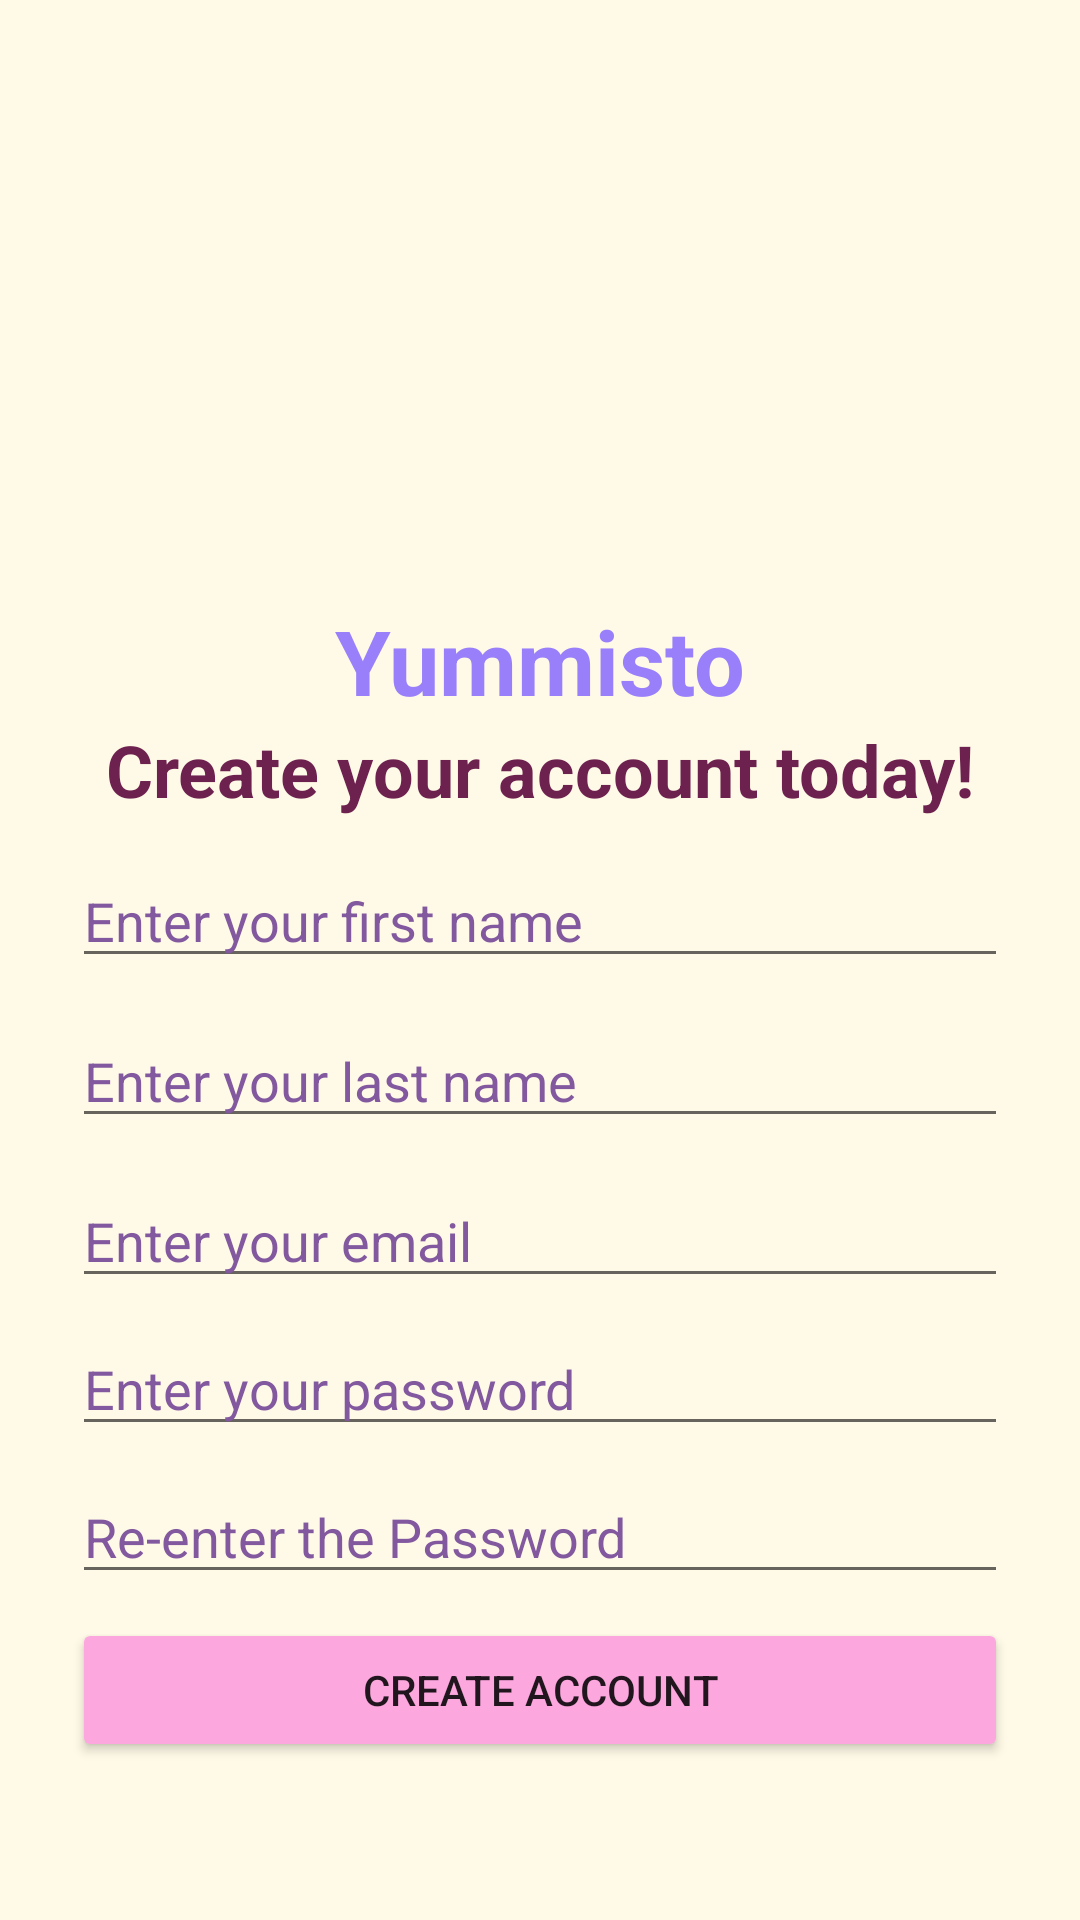

The Android layout XML behind this screen, and the referenced resources:
<!-- AndroidManifest.xml: application theme Theme.Yummisto -->
<!-- res/layout/activity_register.xml -->
<?xml version="1.0" encoding="utf-8"?>
<RelativeLayout xmlns:android="http://schemas.android.com/apk/res/android"
    xmlns:app="http://schemas.android.com/apk/res-auto"
    xmlns:tools="http://schemas.android.com/tools"
    android:layout_width="match_parent"
    android:layout_height="match_parent"
    tools:context=".RegisterActivity"
    android:background="@color/mainbg">

    <LinearLayout
        android:layout_width="match_parent"
        android:layout_height="wrap_content"
        android:orientation="vertical"
        >
        <TextView
            android:layout_width="match_parent"
            android:layout_height="wrap_content"
            android:textSize="30sp"
            android:gravity="center"
            android:textStyle="bold"
            android:layout_marginTop="200dp"
            android:text="@string/app_name"
            android:textColor="@color/mainheda"/>
        <TextView
            android:layout_width="match_parent"
            android:layout_height="wrap_content"
            android:textSize="24sp"
            android:gravity="center"
            android:textStyle="bold"
android:textColor="@color/headcolor"
            android:text="@string/create_your_account_today"/>
        <EditText
            android:layout_width="match_parent"
            android:layout_height="wrap_content"
            android:textColorHint="@color/textcolors"
            android:textColor="@color/textcolors"
            android:hint="@string/enter_your_first_name"
            android:layout_marginStart="24dp"
            android:layout_marginEnd="24dp"
            android:layout_marginTop="12dp"
            android:inputType="textPersonName"
            android:id="@+id/editFirstNameSignup"
            />
        <EditText
            android:layout_width="match_parent"
            android:textColorHint="@color/textcolors"
            android:textColor="@color/textcolors"
            android:layout_height="wrap_content"
            android:hint="@string/last_name"
            android:layout_marginStart="24dp"
            android:layout_marginEnd="24dp"
            android:layout_marginTop="12dp"
            android:inputType="textPersonName"
            android:id="@+id/editLastNameSignup"
            />
        <EditText
            android:layout_width="match_parent"
            android:layout_height="wrap_content"
            android:textColorHint="@color/textcolors"
            android:textColor="@color/textcolors"
            android:hint="@string/enter_your_email"
            android:layout_marginStart="24dp"
            android:layout_marginEnd="24dp"
            android:layout_marginTop="12dp"
            android:inputType="textEmailAddress"
            android:id="@+id/editEmailSignup"
            />
        <EditText
            android:layout_width="match_parent"
            android:layout_height="wrap_content"
            android:hint="@string/enter_your_password"
            android:textColorHint="@color/textcolors"
            android:textColor="@color/textcolors"
            android:layout_marginStart="24dp"
            android:layout_marginEnd="24dp"
            android:layout_marginTop="8dp"
            android:inputType="textPassword"
            android:id="@+id/editPasswordSignup"
            />
        <EditText
            android:layout_width="match_parent"
            android:layout_height="wrap_content"
            android:hint="@string/re_enter_the_password"
            android:textColorHint="@color/textcolors"
            android:textColor="@color/textcolors"
            android:layout_marginStart="24dp"
            android:layout_marginEnd="24dp"
            android:layout_marginTop="8dp"
            android:inputType="textPassword"
            android:id="@+id/editPasswordSignupAgain"
            />

        <Button
            android:layout_width="match_parent"
            android:layout_height="wrap_content"
            android:layout_marginStart="24dp"
            android:layout_marginEnd="24dp"
            android:layout_marginTop="8dp"
            android:text="@string/create_account"
            android:id="@+id/btnCreateAccount"
            android:backgroundTint="@color/userbtn"/>

    </LinearLayout>

</RelativeLayout>
<!-- resources referenced by this layout -->
<resources>
  <color name="headcolor">#6D214F</color>
  <color name="mainbg">#FFFAE7</color>
  <color name="mainheda">#9980FA</color>
  <color name="textcolors">#82589F</color>
  <color name="userbtn">#FDA7DF</color>
  <string name="app_name">Yummisto</string>
  <string name="create_account">Create Account</string>
  <string name="create_your_account_today">Create your account today!</string>
  <string name="enter_your_email">Enter your email</string>
  <string name="enter_your_first_name">Enter your first name</string>
  <string name="enter_your_password">Enter your password</string>
  <string name="last_name">Enter your last name</string>
  <string name="re_enter_the_password">Re-enter the Password</string>
  <style name="Theme.Yummisto" parent="Theme.MaterialComponents.DayNight.DarkActionBar">
          
          <item name="colorPrimary">@color/purple_500</item>
          <item name="colorPrimaryVariant">@color/purple_700</item>
          <item name="colorOnPrimary">@color/white</item>
          
          <item name="colorSecondary">@color/teal_200</item>
          <item name="colorSecondaryVariant">@color/teal_700</item>
          <item name="colorOnSecondary">@color/black</item>
          
          <item name="android:statusBarColor">?attr/colorPrimaryVariant</item>
          
      </style>
  <color name="purple_500">#FF6200EE</color>
  <color name="purple_700">#FF3700B3</color>
  <color name="white">#FFFFFFFF</color>
  <color name="teal_200">#FF03DAC5</color>
  <color name="teal_700">#FF018786</color>
  <color name="black">#FF000000</color>
</resources>
